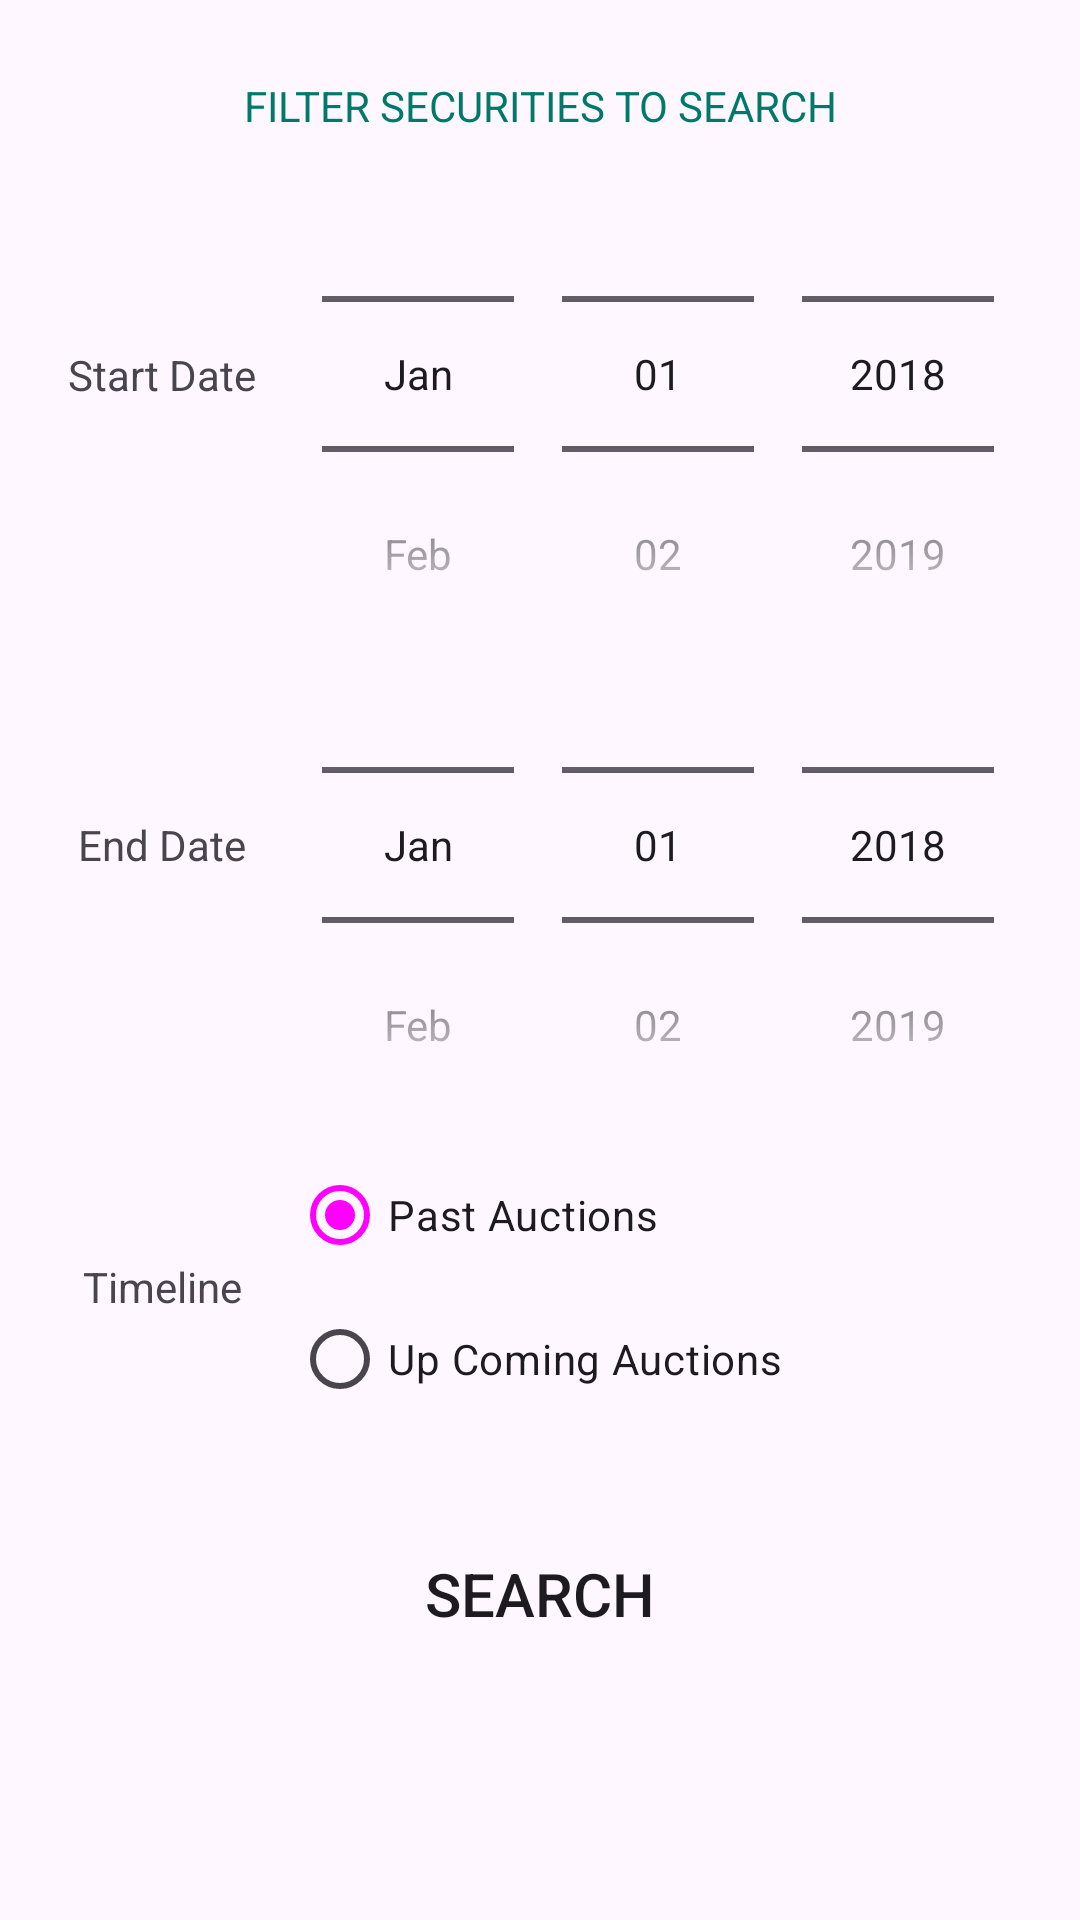

The Android layout XML behind this screen, and the referenced resources:
<!-- AndroidManifest.xml: application theme Theme.Investingguideandroidui -->
<!-- res/layout/activity_main.xml -->
<?xml version="1.0" encoding="utf-8"?>
<androidx.constraintlayout.widget.ConstraintLayout xmlns:android="http://schemas.android.com/apk/res/android"
    xmlns:ads="http://schemas.android.com/apk/res-auto"
    xmlns:app="http://schemas.android.com/apk/res-auto"
    xmlns:tools="http://schemas.android.com/tools"
    android:layout_width="match_parent"
    android:layout_height="match_parent">

    <androidx.constraintlayout.widget.Guideline
        android:id="@+id/topTopBorder"
        android:layout_width="wrap_content"
        android:layout_height="wrap_content"
        android:orientation="horizontal"
        app:layout_constraintGuide_percent="0.02" />

    <TextView
        android:layout_width="0dp"
        android:layout_height="wrap_content"
        android:layout_weight="5"
        android:gravity="center"
        android:maxLines="1"
        android:text="@string/security_menu_filter_title"
        android:textAllCaps="true"
        android:textColor="#00796B"
        app:layout_constraintBottom_toTopOf="@id/topBorder"
        app:layout_constraintEnd_toStartOf="@id/rightBorder"
        app:layout_constraintStart_toEndOf="@id/leftBorder"
        app:layout_constraintTop_toBottomOf="@id/topTopBorder"
        app:layout_constraintVertical_bias="1.0" />

    <androidx.constraintlayout.widget.Guideline
        android:id="@+id/leftBorder"
        android:layout_width="wrap_content"
        android:layout_height="wrap_content"
        android:orientation="vertical"
        app:layout_constraintGuide_percent="0.03" />

    <androidx.constraintlayout.widget.Guideline
        android:id="@+id/rightBorder"
        android:layout_width="wrap_content"
        android:layout_height="wrap_content"
        android:orientation="vertical"
        app:layout_constraintGuide_percent="0.97" />

    <androidx.constraintlayout.widget.Guideline
        android:id="@+id/secondLeftBorder"
        android:layout_width="wrap_content"
        android:layout_height="wrap_content"
        android:orientation="vertical"
        app:layout_constraintGuide_percent="0.27" />


    <TextView
        android:id="@+id/textView2"
        android:layout_width="0dp"
        android:layout_height="wrap_content"
        android:gravity="center"
        android:text="@string/filter_start_date_label"
        app:layout_constraintBottom_toTopOf="@id/betweenStartDateAndEndDate"
        app:layout_constraintEnd_toStartOf="@id/secondLeftBorder"
        app:layout_constraintStart_toStartOf="@id/leftBorder"
        app:layout_constraintTop_toTopOf="@id/topBorder" />

    <androidx.constraintlayout.widget.Guideline
        android:id="@+id/topBorder"
        android:layout_width="wrap_content"
        android:layout_height="wrap_content"
        android:orientation="horizontal"
        app:layout_constraintGuide_percent="0.07" />


    <androidx.constraintlayout.widget.Guideline
        android:id="@+id/betweenStartDateAndEndDate"
        android:layout_width="wrap_content"
        android:layout_height="wrap_content"
        android:orientation="horizontal"
        app:layout_constraintGuide_percent="0.32" />

    <androidx.constraintlayout.widget.Guideline
        android:id="@+id/betweenEndDateAndTimeline"
        android:layout_width="wrap_content"
        android:layout_height="wrap_content"
        android:orientation="horizontal"
        app:layout_constraintGuide_percent="0.56" />

    <androidx.constraintlayout.widget.Guideline
        android:id="@+id/betweenTimeLineAndSubmitButton"
        android:layout_width="wrap_content"
        android:layout_height="wrap_content"
        android:orientation="horizontal"
        ads:layout_constraintGuide_percent="0.78" />

    <androidx.constraintlayout.widget.Guideline
        android:id="@+id/bottomBorder"
        android:layout_width="wrap_content"
        android:layout_height="wrap_content"
        android:orientation="horizontal"
        ads:layout_constraintGuide_percent="0.88" />


    <DatePicker
        android:id="@+id/startDate"
        android:layout_width="0dp"
        android:layout_height="wrap_content"
        android:calendarViewShown="false"
        android:datePickerMode="spinner"
        android:startYear="2018"
        app:layout_constraintBottom_toTopOf="@id/betweenStartDateAndEndDate"
        app:layout_constraintEnd_toStartOf="@id/rightBorder"
        app:layout_constraintStart_toStartOf="@id/secondLeftBorder"
        app:layout_constraintTop_toTopOf="@id/topBorder" />

    <DatePicker
        android:id="@+id/endDate"
        android:layout_width="0dp"
        android:layout_height="wrap_content"
        android:calendarViewShown="false"
        android:datePickerMode="spinner"
        android:startYear="2018"
        app:layout_constraintBottom_toTopOf="@id/betweenEndDateAndTimeline"
        app:layout_constraintEnd_toStartOf="@id/rightBorder"
        app:layout_constraintStart_toStartOf="@id/secondLeftBorder"
        app:layout_constraintTop_toTopOf="@id/betweenStartDateAndEndDate" />

    <TextView
        android:id="@+id/textView"
        android:layout_width="0dp"
        android:layout_height="wrap_content"
        android:gravity="center"
        android:text="@string/filter_end_date_label"
        app:layout_constraintBottom_toTopOf="@id/betweenEndDateAndTimeline"
        app:layout_constraintEnd_toStartOf="@id/secondLeftBorder"
        app:layout_constraintStart_toStartOf="@id/leftBorder"
        app:layout_constraintTop_toTopOf="@id/betweenStartDateAndEndDate" />


    <TextView
        android:id="@+id/textView3"
        android:layout_width="0dp"
        android:layout_height="wrap_content"
        android:gravity="center"
        android:text="@string/security_search_type"
        app:layout_constraintBottom_toTopOf="@id/betweenTimeLineAndSubmitButton"
        app:layout_constraintEnd_toStartOf="@id/secondLeftBorder"
        app:layout_constraintHorizontal_bias="0.0"
        app:layout_constraintStart_toStartOf="@id/leftBorder"
        app:layout_constraintTop_toTopOf="@id/betweenEndDateAndTimeline"
         />

    <RadioGroup
        android:id="@+id/auctionOrSearch"
        android:layout_width="0dp"
        android:layout_height="wrap_content"
        android:checkedButton="@id/auctionedChecked"
        app:layout_constraintBottom_toTopOf="@+id/betweenTimeLineAndSubmitButton"
        app:layout_constraintEnd_toStartOf="@id/rightBorder"
        app:layout_constraintStart_toStartOf="@id/secondLeftBorder"
        app:layout_constraintTop_toTopOf="@id/betweenEndDateAndTimeline">

        <RadioButton
            android:id="@+id/auctionedChecked"
            android:layout_width="wrap_content"
            android:layout_height="wrap_content"
            android:text="@string/auctioned_label" />

        <RadioButton
            android:id="@+id/upComingChecked"
            android:layout_width="wrap_content"
            android:layout_height="wrap_content"
            android:text="@string/upcoming_label" />
    </RadioGroup>

    <Button
        android:id="@+id/search_treasury_direct"
        android:layout_width="0dp"
        android:layout_height="0dp"
        android:background="@color/financial_green_500"
        android:gravity="center"
        android:text="@string/search_button_label"
        android:textSize="@dimen/button_text_size"
        app:layout_constraintBottom_toTopOf="@id/bottomBorder"
        app:layout_constraintEnd_toStartOf="@id/rightBorder"
        app:layout_constraintStart_toStartOf="@id/leftBorder"
        app:layout_constraintTop_toBottomOf="@id/betweenTimeLineAndSubmitButton" />


    <androidx.constraintlayout.widget.Guideline
        android:id="@+id/lastBottomBorder"
        android:layout_width="wrap_content"
        android:layout_height="wrap_content"
        android:orientation="horizontal"
        app:layout_constraintGuide_percent="0.99" />

</androidx.constraintlayout.widget.ConstraintLayout>
<!-- resources referenced by this layout -->
<resources>
  <dimen name="button_text_size">20sp</dimen>
  <string name="auctioned_label">Past Auctions</string>
  <string name="filter_end_date_label">End Date</string>
  <string name="filter_start_date_label">Start Date</string>
  <string name="search_button_label">Search</string>
  <string name="security_menu_filter_title">Filter Securities To Search</string>
  <string name="security_search_type">Timeline</string>
  <string name="upcoming_label">Up Coming Auctions</string>
  <style name="Theme.Investingguideandroidui" parent="Theme.Material3.DayNight">
          
          <item name="colorPrimary">@color/financial_green_200</item>
          <item name="colorPrimaryVariant">@color/financial_green_700</item>
          <item name="colorOnPrimary">@color/white</item>
          
          <item name="colorSecondary">@color/teal_200</item>
          <item name="colorSecondaryVariant">@color/teal_700</item>
          <item name="colorOnSecondary">@color/black</item>
          
          <item name="android:statusBarColor">?attr/colorPrimaryVariant</item>
          
      </style>
  <color name="white">#FFFFFFFF</color>
  <color name="teal_200">#FF03DAC5</color>
  <color name="teal_700">#FF018786</color>
  <color name="black">#FF000000</color>
</resources>
